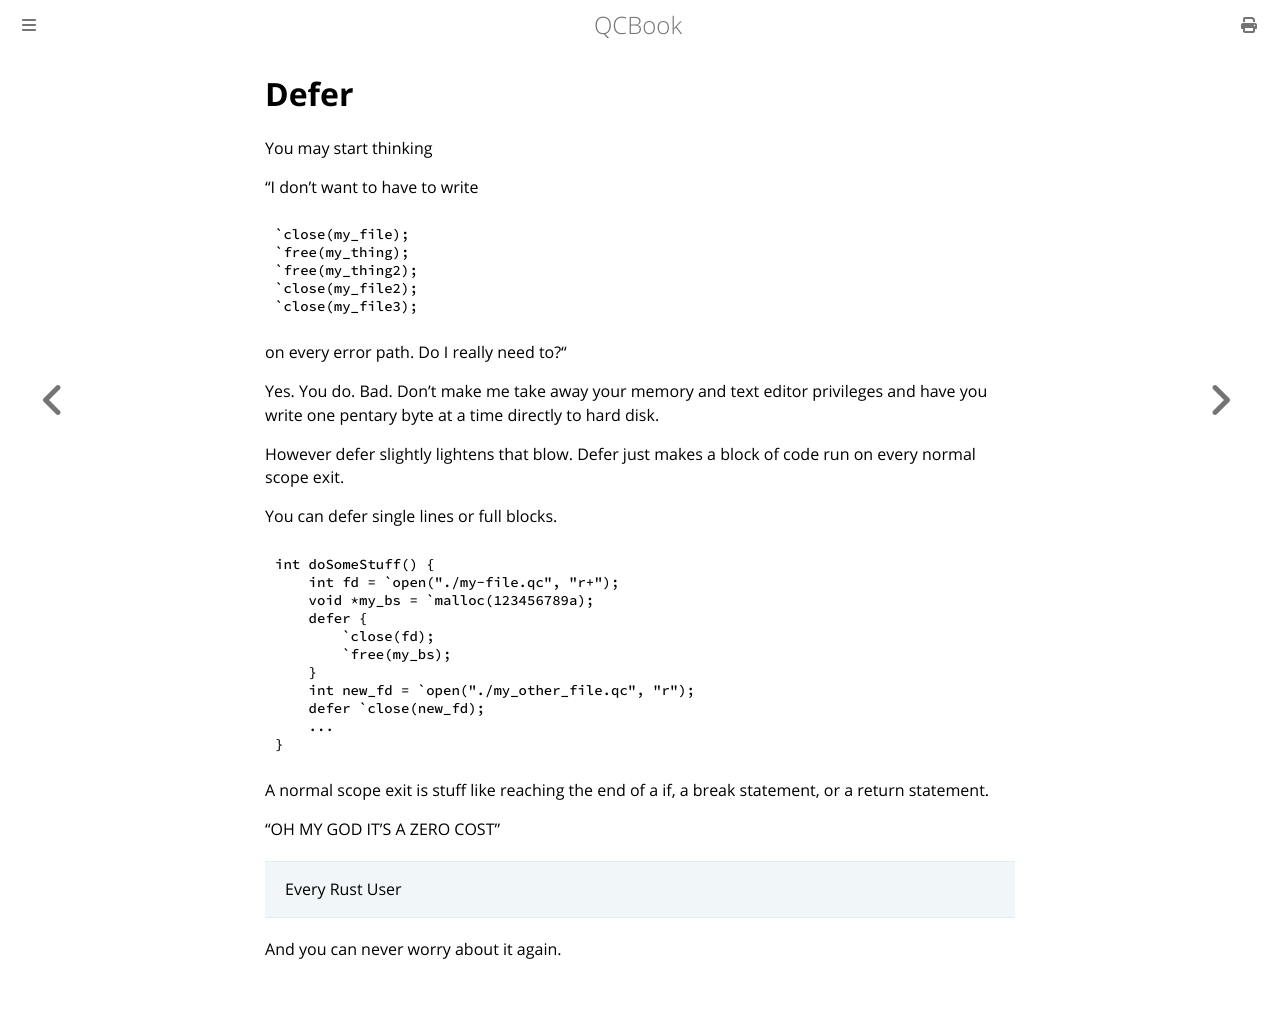

repository: Youg-Otricked/QCBook · page: chapter_6-2_defer.html · generator: mdbook

# Defer

You may start thinking

"I don't want to have to write
```qc
`close(my_file);
`free(my_thing);
`free(my_thing2);
`close(my_file2);
`close(my_file3);
```
on every error path. Do I really need to?"

Yes. You do. Bad. Don't make me take away your memory and text editor privileges and have you write one pentary byte at a time directly to hard disk.

However defer slightly lightens that blow. Defer just makes a block of code run on every normal scope exit.

You can defer single lines or full blocks.
```qc
int doSomeStuff() {
    int fd = `open("./my-file.qc", "r+");
    void *my_bs = `malloc(123456789a);
    defer {
        `close(fd);
        `free(my_bs);
    }
    int new_fd = `open("./my_other_file.qc", "r");
    defer `close(new_fd);
    ...
}
```

A normal scope exit is stuff like reaching the end of a if, a break statement, or a return statement.

"OH MY GOD IT'S A ZERO COST"

> Every Rust User

And you can never worry about it again.
